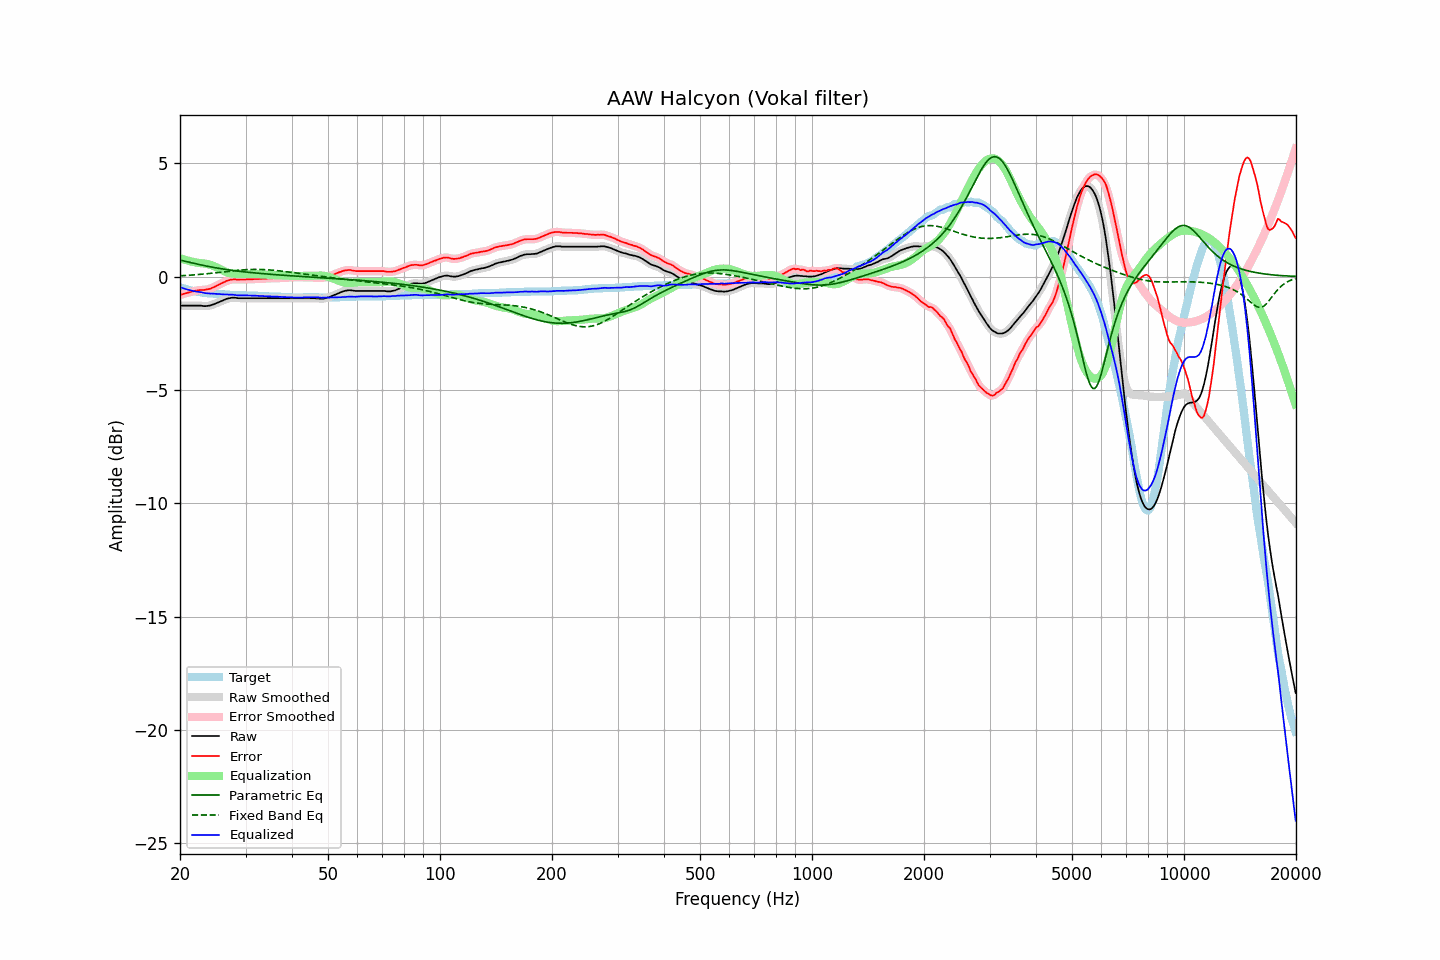

Values plotted in this chart, from the file beside it:
frequency, raw, error, smoothed, error_smoothed, equalization, parametric_eq, fixed_band_eq, equalized_raw, equalized_smoothed, target
20.00, -1.28, -0.82, -1.28, -0.82, 0.82, 0.73, 0.04, -0.46, -0.46, -0.46
20.20, -1.28, -0.79, -1.28, -0.79, 0.79, 0.71, 0.04, -0.49, -0.49, -0.49
20.40, -1.28, -0.77, -1.28, -0.77, 0.77, 0.70, 0.04, -0.51, -0.51, -0.51
20.61, -1.28, -0.75, -1.28, -0.75, 0.75, 0.68, 0.05, -0.54, -0.54, -0.53
20.81, -1.28, -0.73, -1.28, -0.73, 0.72, 0.66, 0.05, -0.56, -0.56, -0.55
21.02, -1.28, -0.71, -1.28, -0.71, 0.70, 0.65, 0.06, -0.58, -0.58, -0.57
21.23, -1.28, -0.69, -1.28, -0.69, 0.68, 0.63, 0.06, -0.60, -0.60, -0.59
21.44, -1.28, -0.67, -1.28, -0.67, 0.67, 0.61, 0.07, -0.61, -0.61, -0.61
21.66, -1.28, -0.65, -1.28, -0.65, 0.65, 0.60, 0.07, -0.63, -0.63, -0.63
21.87, -1.28, -0.64, -1.28, -0.63, 0.64, 0.58, 0.08, -0.65, -0.65, -0.64
22.09, -1.28, -0.62, -1.28, -0.62, 0.62, 0.56, 0.08, -0.66, -0.66, -0.66
22.31, -1.28, -0.61, -1.28, -0.61, 0.61, 0.55, 0.09, -0.67, -0.67, -0.67
22.54, -1.28, -0.60, -1.28, -0.60, 0.60, 0.53, 0.10, -0.68, -0.68, -0.68
22.76, -1.28, -0.59, -1.29, -0.59, 0.60, 0.52, 0.10, -0.69, -0.69, -0.69
22.99, -1.29, -0.59, -1.29, -0.59, 0.59, 0.50, 0.11, -0.70, -0.70, -0.70
23.22, -1.30, -0.59, -1.30, -0.58, 0.58, 0.49, 0.11, -0.72, -0.72, -0.71
23.45, -1.30, -0.58, -1.30, -0.58, 0.57, 0.47, 0.12, -0.73, -0.73, -0.72
23.69, -1.29, -0.56, -1.29, -0.56, 0.56, 0.46, 0.13, -0.73, -0.74, -0.73
23.92, -1.28, -0.55, -1.28, -0.55, 0.54, 0.44, 0.14, -0.74, -0.74, -0.73
24.16, -1.27, -0.53, -1.27, -0.52, 0.52, 0.43, 0.14, -0.75, -0.74, -0.74
24.40, -1.24, -0.50, -1.25, -0.50, 0.50, 0.42, 0.15, -0.75, -0.75, -0.74
24.65, -1.22, -0.47, -1.22, -0.47, 0.47, 0.40, 0.16, -0.76, -0.75, -0.75
24.89, -1.19, -0.44, -1.19, -0.43, 0.43, 0.39, 0.17, -0.76, -0.76, -0.75
25.14, -1.16, -0.40, -1.16, -0.40, 0.40, 0.38, 0.17, -0.76, -0.76, -0.76
25.39, -1.13, -0.36, -1.13, -0.36, 0.36, 0.37, 0.18, -0.77, -0.77, -0.77
25.65, -1.10, -0.33, -1.10, -0.32, 0.33, 0.35, 0.19, -0.78, -0.78, -0.77
25.91, -1.07, -0.29, -1.07, -0.29, 0.29, 0.34, 0.20, -0.78, -0.78, -0.78
26.16, -1.04, -0.26, -1.04, -0.26, 0.25, 0.33, 0.21, -0.79, -0.79, -0.78
26.43, -1.01, -0.23, -1.01, -0.22, 0.22, 0.32, 0.22, -0.79, -0.79, -0.78
26.69, -0.98, -0.19, -0.98, -0.19, 0.19, 0.31, 0.22, -0.79, -0.79, -0.79
26.96, -0.96, -0.17, -0.96, -0.17, 0.17, 0.30, 0.23, -0.79, -0.79, -0.79
27.23, -0.95, -0.15, -0.95, -0.15, 0.15, 0.29, 0.24, -0.80, -0.79, -0.80
27.50, -0.93, -0.13, -0.94, -0.13, 0.14, 0.28, 0.25, -0.79, -0.80, -0.80
27.77, -0.93, -0.13, -0.93, -0.12, 0.13, 0.27, 0.26, -0.80, -0.80, -0.80
28.05, -0.93, -0.12, -0.93, -0.12, 0.13, 0.26, 0.26, -0.81, -0.81, -0.81
28.33, -0.94, -0.13, -0.94, -0.13, 0.12, 0.25, 0.27, -0.82, -0.82, -0.81
28.62, -0.95, -0.14, -0.95, -0.13, 0.12, 0.24, 0.28, -0.83, -0.82, -0.81
28.90, -0.95, -0.13, -0.95, -0.13, 0.13, 0.24, 0.28, -0.83, -0.83, -0.82
29.19, -0.95, -0.13, -0.95, -0.13, 0.13, 0.23, 0.29, -0.82, -0.83, -0.82
29.48, -0.95, -0.13, -0.95, -0.13, 0.13, 0.22, 0.30, -0.82, -0.82, -0.82
29.78, -0.95, -0.13, -0.95, -0.13, 0.13, 0.21, 0.30, -0.82, -0.82, -0.82
30.08, -0.95, -0.13, -0.95, -0.12, 0.12, 0.20, 0.31, -0.83, -0.83, -0.82
30.38, -0.95, -0.12, -0.95, -0.12, 0.12, 0.19, 0.31, -0.83, -0.83, -0.83
30.68, -0.95, -0.12, -0.95, -0.12, 0.12, 0.19, 0.31, -0.83, -0.83, -0.83
30.99, -0.95, -0.12, -0.95, -0.12, 0.12, 0.18, 0.32, -0.83, -0.83, -0.83
31.30, -0.95, -0.12, -0.95, -0.11, 0.11, 0.17, 0.32, -0.84, -0.84, -0.83
31.61, -0.95, -0.11, -0.95, -0.11, 0.11, 0.17, 0.32, -0.84, -0.84, -0.84
31.93, -0.95, -0.11, -0.95, -0.11, 0.11, 0.16, 0.32, -0.84, -0.84, -0.84
32.24, -0.95, -0.11, -0.95, -0.10, 0.10, 0.15, 0.32, -0.85, -0.85, -0.84
32.57, -0.95, -0.10, -0.95, -0.10, 0.10, 0.15, 0.32, -0.85, -0.85, -0.85
32.89, -0.95, -0.10, -0.95, -0.10, 0.10, 0.14, 0.32, -0.85, -0.85, -0.85
33.22, -0.95, -0.10, -0.95, -0.09, 0.09, 0.13, 0.31, -0.86, -0.86, -0.85
33.55, -0.95, -0.09, -0.95, -0.09, 0.09, 0.13, 0.31, -0.86, -0.86, -0.86
33.89, -0.95, -0.09, -0.95, -0.09, 0.09, 0.12, 0.31, -0.86, -0.86, -0.86
34.23, -0.95, -0.09, -0.95, -0.08, 0.08, 0.12, 0.30, -0.87, -0.87, -0.86
34.57, -0.95, -0.08, -0.95, -0.08, 0.08, 0.11, 0.30, -0.87, -0.87, -0.87
34.92, -0.95, -0.08, -0.95, -0.08, 0.08, 0.10, 0.29, -0.87, -0.87, -0.87
35.27, -0.95, -0.08, -0.95, -0.07, 0.07, 0.10, 0.29, -0.88, -0.88, -0.87
35.62, -0.95, -0.07, -0.95, -0.07, 0.07, 0.09, 0.28, -0.88, -0.88, -0.88
35.97, -0.95, -0.07, -0.95, -0.07, 0.07, 0.09, 0.27, -0.88, -0.88, -0.88
... 635 more rows
